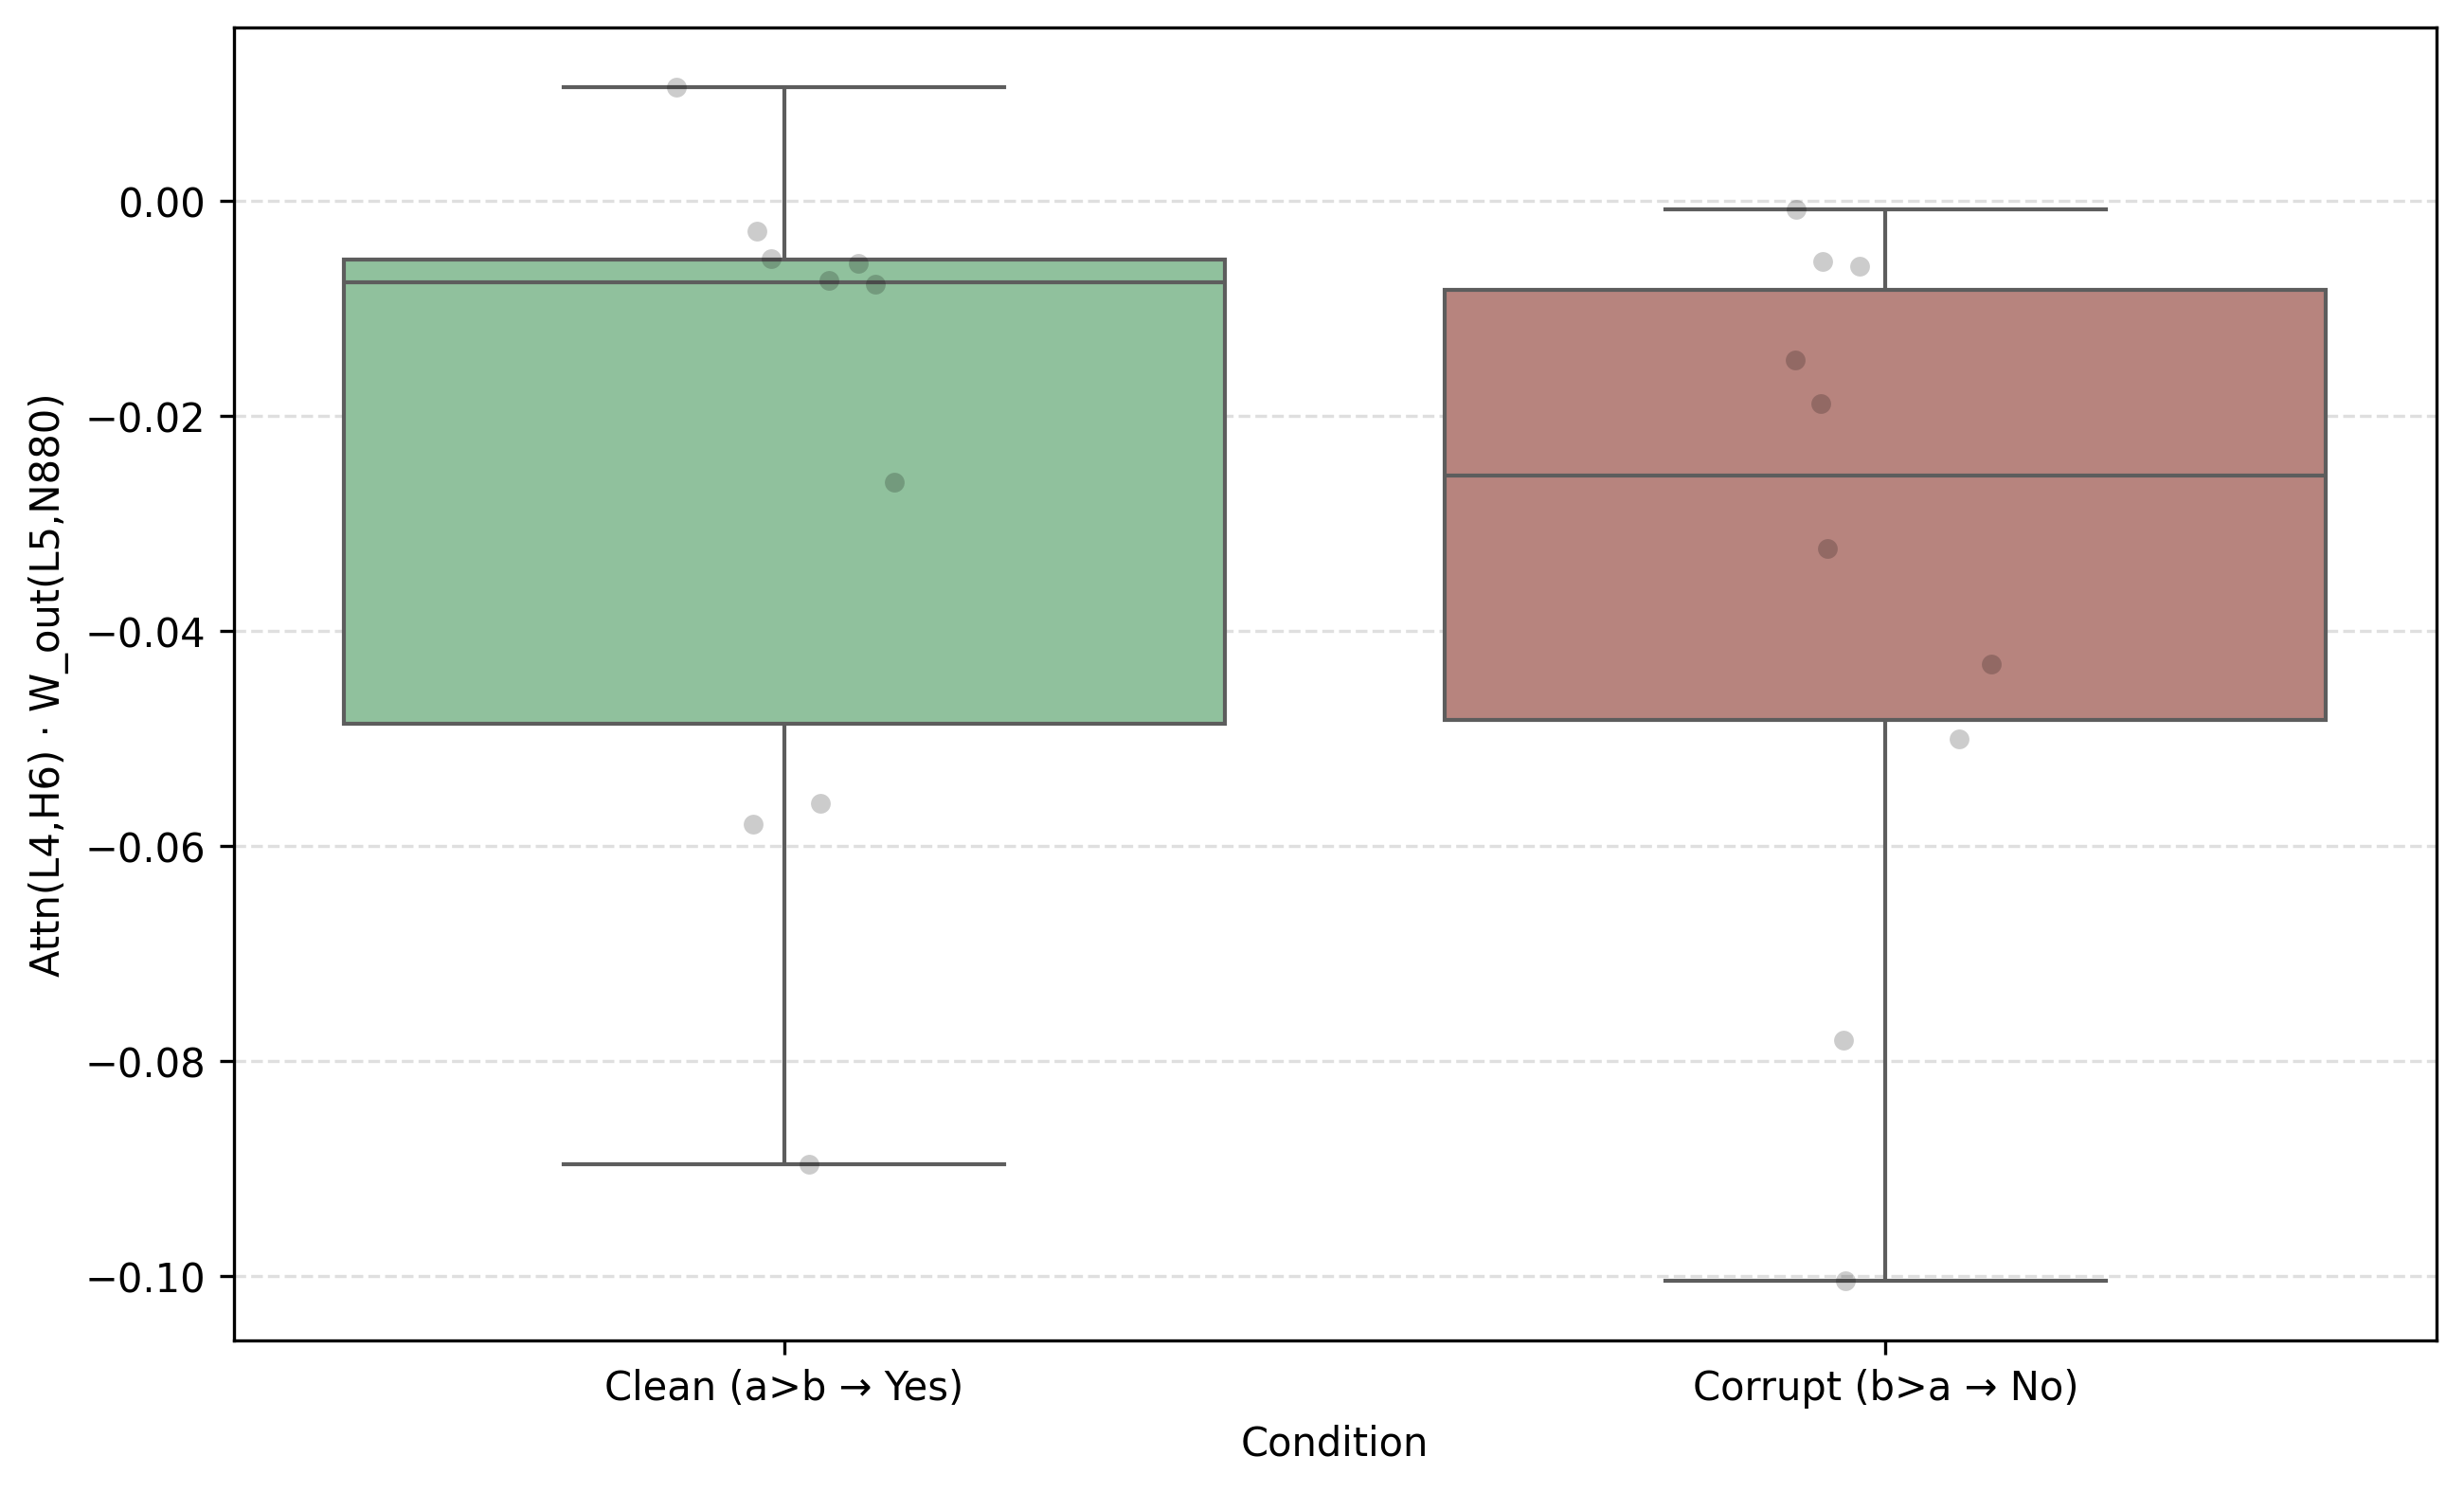

Data behind this chart, as committed beside it:
Value, Condition
-0.00277, Clean (a>b → Yes)
-0.05793, Clean (a>b → Yes)
-0.005328, Clean (a>b → Yes)
-0.007362, Clean (a>b → Yes)
-0.08961, Clean (a>b → Yes)
-0.05604, Clean (a>b → Yes)
-0.007702, Clean (a>b → Yes)
0.01059, Clean (a>b → Yes)
-0.02618, Clean (a>b → Yes)
-0.005758, Clean (a>b → Yes)
-0.0007926, Corrupt (b>a → No)
-0.01476, Corrupt (b>a → No)
-0.006044, Corrupt (b>a → No)
-0.07806, Corrupt (b>a → No)
-0.1004, Corrupt (b>a → No)
-0.0323, Corrupt (b>a → No)
-0.04309, Corrupt (b>a → No)
-0.01883, Corrupt (b>a → No)
-0.05002, Corrupt (b>a → No)
-0.005611, Corrupt (b>a → No)
